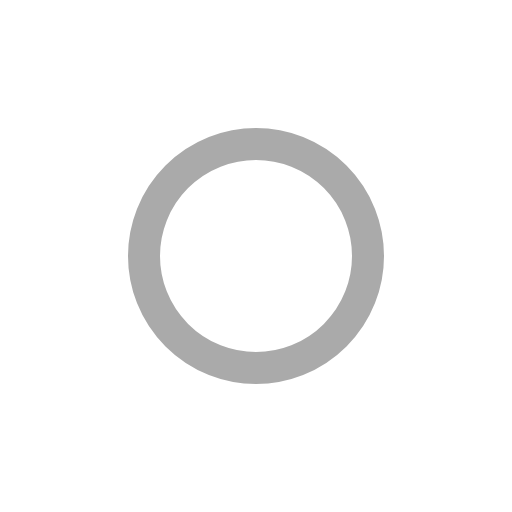
t = 0.00 s
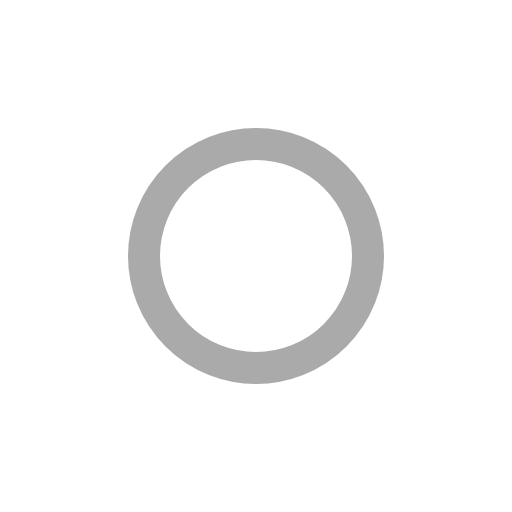
t = 1.00 s
t = 2.00 s: frame unchanged from t = 1.00 s, image omitted
t = 3.00 s: frame unchanged from t = 0.00 s, image omitted

The animated SVG that drew these frames (rendered in a browser with its animation timeline set to each time). Animation: 1 SMIL element (animateTransform=1); one cycle of 4.00 s, repeats indefinitely.


<svg xmlns="http://www.w3.org/2000/svg" viewBox="0 0 64 64">
  <circle cx="32" cy="32" r="14" stroke="#aaa" stroke-width="4" fill="none">
    <animateTransform attributeName="transform" type="rotate" from="0 32 32" to="360 32 32" dur="4s" repeatCount="indefinite"/>
  </circle>
</svg>
